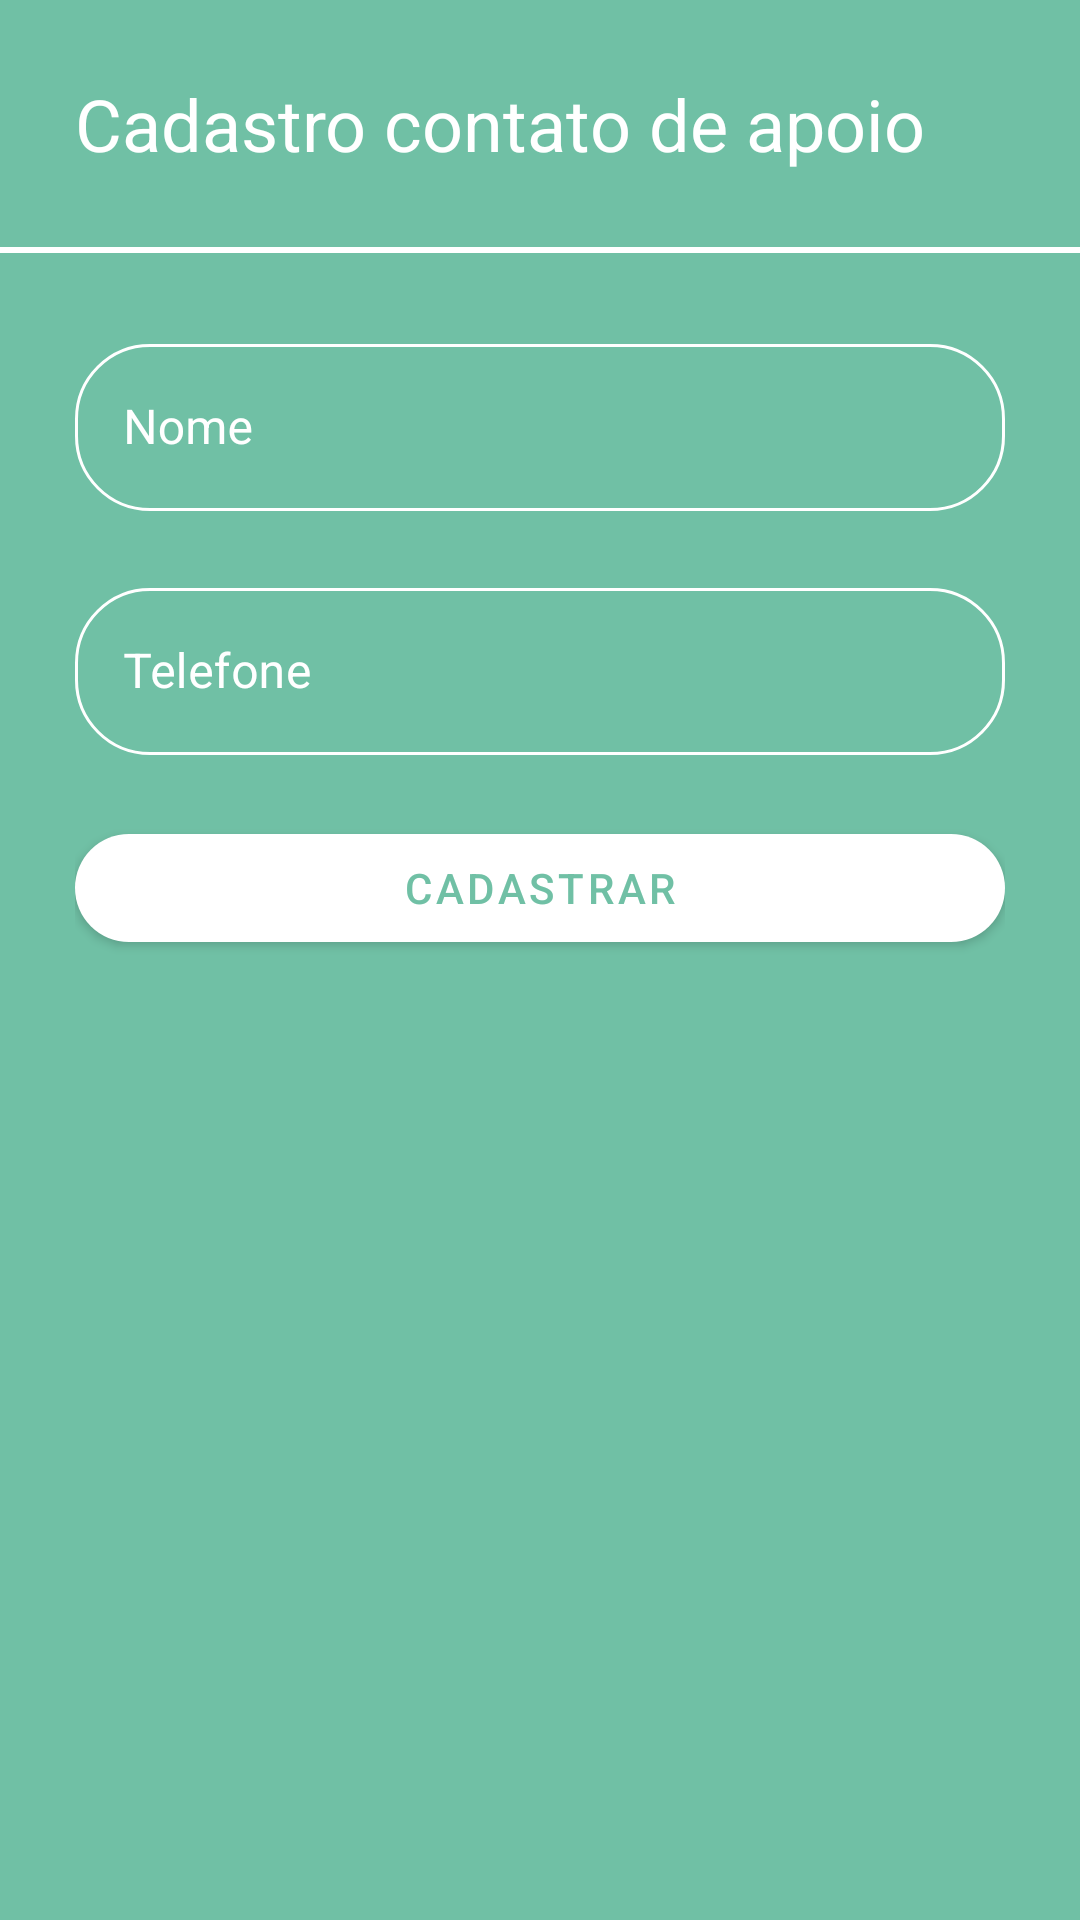

Write the Android layout XML for this screen, with the resource values it uses.
<!-- AndroidManifest.xml: application theme Theme.Exmoker -->
<!-- res/layout/activity_cadastro_contato_apoio.xml -->
<?xml version="1.0" encoding="utf-8"?>
<ScrollView xmlns:android="http://schemas.android.com/apk/res/android"
    xmlns:app="http://schemas.android.com/apk/res-auto"
    xmlns:tools="http://schemas.android.com/tools"
    android:layout_width="match_parent"
    android:layout_height="match_parent"
    tools:context=".CadastroContatoApoioActivity">

    <LinearLayout
        android:layout_width="match_parent"
        android:layout_height="wrap_content"
        android:orientation="vertical">

        <LinearLayout
            android:layout_width="match_parent"
            android:layout_height="wrap_content"
            android:orientation="vertical"
            android:padding="25dp">

            <TextView
                android:id="@+id/textView4"
                style="@style/Title"
                android:layout_width="match_parent"
                android:layout_height="wrap_content"
                android:text="@string/str_cad_contato_apoio" />

        </LinearLayout>

        <View
            android:id="@+id/cad_ca_divider"
            android:layout_width="match_parent"
            android:layout_height="2dp"
            android:background="@color/white" />

        <LinearLayout
            android:layout_width="match_parent"
            android:layout_height="wrap_content"
            android:orientation="vertical"
            android:padding="25dp">

            <com.google.android.material.textfield.TextInputLayout
                android:id="@+id/cad_ca_txt_nome"
                style="@style/TextInputLayout"
                android:layout_width="match_parent"
                android:layout_height="wrap_content"
                android:hint="@string/str_name">

                <com.google.android.material.textfield.TextInputEditText
                    android:id="@+id/cad_ca_et_nome"
                    android:layout_width="match_parent"
                    android:layout_height="wrap_content"
                    android:inputType="text"
                    android:textColor="@color/white" />
            </com.google.android.material.textfield.TextInputLayout>

            <com.google.android.material.textfield.TextInputLayout
                android:id="@+id/cad_ca_telefone"
                style="@style/TextInputLayout"
                android:layout_width="match_parent"
                android:layout_height="wrap_content"
                android:hint="@string/str_telefone">

                <com.google.android.material.textfield.TextInputEditText
                    android:id="@+id/cad_ca_et_telefone"
                    android:layout_width="match_parent"
                    android:layout_height="wrap_content"
                    android:inputType="phone"
                    android:textColor="@color/white" />
            </com.google.android.material.textfield.TextInputLayout>

            <com.google.android.material.button.MaterialButton
                android:id="@+id/cad_ca_bt_cadastrar"
                android:layout_width="match_parent"
                android:layout_height="wrap_content"
                android:text="@string/str_btCadastrar"
                app:cornerRadius="@dimen/border_radius_input" />

        </LinearLayout>

    </LinearLayout>
</ScrollView>
<!-- resources referenced by this layout -->
<resources>
  <color name="white">#FFFFFFFF</color>
  <item name="border_radius_input" type="dimen">25dp</item>
  <string name="str_btCadastrar">Cadastrar</string>
  <string name="str_cad_contato_apoio">Cadastro contato de apoio</string>
  <string name="str_name">Nome</string>
  <string name="str_telefone">Telefone</string>
  <style name="TextInputLayout" parent="@style/Widget.MaterialComponents.TextInputLayout.OutlinedBox">
          <item name="android:textColorHint">@color/white</item>
          <item name="boxCornerRadiusBottomEnd">@dimen/border_radius_input</item>
          <item name="boxCornerRadiusBottomStart">@dimen/border_radius_input</item>
          <item name="boxCornerRadiusTopEnd">@dimen/border_radius_input</item>
          <item name="boxCornerRadiusTopStart">@dimen/border_radius_input</item>
          <item name="boxStrokeColor">@color/white</item>
          <item name="endIconTint">@color/white</item>
          <item name="startIconTint">@color/white</item>
          <item name="errorEnabled">true</item>
          <item name="endIconMode">clear_text</item>
      </style>
  <style name="Title">
          <item name="android:textColor">@color/white</item>
          <item name="android:textSize">24sp</item>
          <item name="fontFamily">@font/roboto_bold</item>
      </style>
  <style name="Theme.Exmoker" parent="Theme.MaterialComponents.Light.NoActionBar">
          
          <item name="colorPrimary">@color/white</item>
          <item name="colorPrimaryVariant">@color/exmoker_darker</item>
          <item name="colorOnPrimary">@color/exmoker</item>
          
          <item name="colorSecondary">@color/teal_200</item>
          <item name="colorSecondaryVariant">@color/teal_700</item>
          <item name="colorOnSecondary">@color/black</item>
          
          <item name="android:statusBarColor" tools:targetApi="l">?attr/colorPrimaryVariant</item>
          
          <item name="android:windowBackground">@color/exmoker</item>
      </style>
  <color name="exmoker_darker">#59B294</color>
  <color name="exmoker">#70C0A5</color>
  <color name="teal_200">#FF03DAC5</color>
  <color name="teal_700">#FF018786</color>
  <color name="black">#FF000000</color>
</resources>
